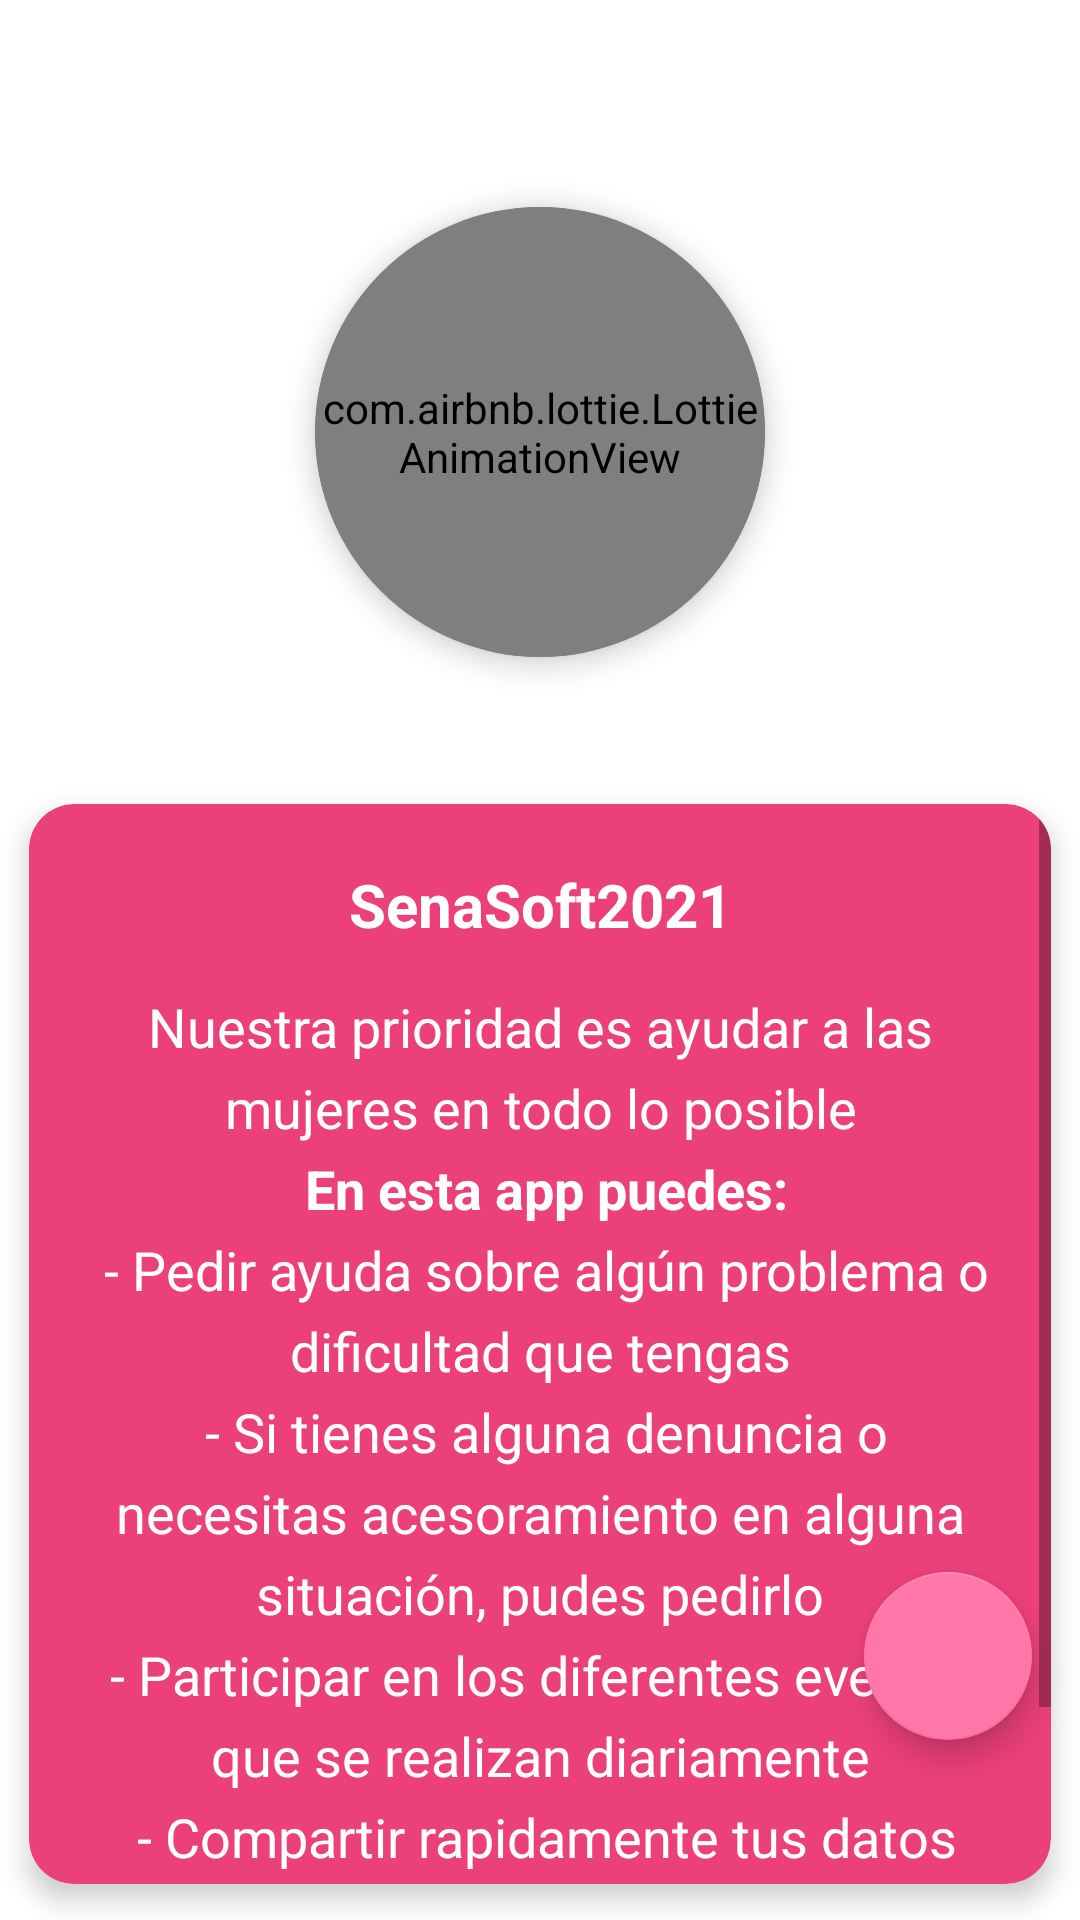

Reconstruct the res/layout file that produces this screen, plus the resources it refers to.
<!-- AndroidManifest.xml: application theme Theme.SenaSoft2021 -->
<!-- res/layout/fragment_home.xml -->
<?xml version="1.0" encoding="utf-8"?>
<androidx.constraintlayout.widget.ConstraintLayout xmlns:android="http://schemas.android.com/apk/res/android"
    xmlns:app="http://schemas.android.com/apk/res-auto"
    xmlns:tools="http://schemas.android.com/tools"
    android:layout_width="match_parent"
    android:layout_height="match_parent"
    tools:context=".ui.home.HomeFragment">

    <com.google.android.material.floatingactionbutton.FloatingActionButton
        android:id="@+id/idBtnFloatDenuncias"
        android:layout_width="wrap_content"
        android:layout_height="wrap_content"
        android:layout_marginEnd="16dp"
        android:layout_marginBottom="60dp"
        app:layout_constraintBottom_toBottomOf="parent"
        app:layout_constraintEnd_toEndOf="parent"
        android:src="@drawable/ic_message"/>

    <androidx.cardview.widget.CardView
        android:id="@+id/cardView"
        android:layout_width="wrap_content"
        android:layout_height="wrap_content"
        android:layout_gravity="center"
        android:layout_marginTop="32dp"
        app:cardBackgroundColor="@color/primary_color"
        app:cardCornerRadius="100dp"
        app:cardElevation="5dp"
        app:cardUseCompatPadding="true"
        app:layout_constraintEnd_toEndOf="parent"
        app:layout_constraintStart_toStartOf="parent"
        app:layout_constraintTop_toTopOf="parent">

        <TextView
            android:layout_width="wrap_content"
            android:layout_height="wrap_content"

            android:layout_gravity="center"
            android:text="@string/help"
            android:textColor="@color/white"
            android:textSize="18sp"
            android:textStyle="bold" />

        <com.airbnb.lottie.LottieAnimationView
            android:id="@+id/idBtnHelp"
            android:layout_width="150dp"
            android:layout_height="150dp"
            android:layout_gravity="center"
            app:lottie_autoPlay="true"
            app:lottie_loop="true"
            app:lottie_rawRes="@raw/click_here_anim" />
    </androidx.cardview.widget.CardView>


    <androidx.cardview.widget.CardView
        android:layout_width="match_parent"
        android:layout_height="0dp"
        app:cardCornerRadius="15dp"
        app:cardElevation="5dp"
        app:cardUseCompatPadding="true"
        app:layout_constraintBottom_toBottomOf="parent"
        app:cardBackgroundColor="@color/primary_color"
        app:layout_constraintEnd_toEndOf="parent"
        app:layout_constraintStart_toStartOf="parent"
        app:layout_constraintTop_toBottomOf="@+id/cardView">


        <ScrollView
            android:layout_width="match_parent"
            android:layout_height="match_parent"

            >

            <LinearLayout
                android:layout_width="match_parent"
                android:layout_height="wrap_content"
                android:orientation="vertical"
                android:paddingHorizontal="15dp"
                android:paddingVertical="20dp"
                >


                <TextView
                    android:layout_width="match_parent"
                    android:layout_height="wrap_content"
                    android:text="@string/app_name"
                    android:gravity="center"
                    android:textStyle="bold"
                    android:textColor="@color/white"
                    android:paddingBottom="15dp"
                    android:textSize="20sp"
                    />

                <TextView
                    android:layout_width="match_parent"
                    android:layout_height="wrap_content"
                    android:text="@string/info_app"
                    android:gravity="center"
                    android:lineSpacingExtra="6dp"
                    android:textColor="@color/white"
                    android:textSize="18sp"
                    />

            </LinearLayout>

        </ScrollView>

    </androidx.cardview.widget.CardView>

</androidx.constraintlayout.widget.ConstraintLayout>
<!-- resources referenced by this layout -->
<resources>
  <color name="primary_color">#ec407a</color>
  <color name="white">#FFFFFFFF</color>
  <string name="app_name">SenaSoft2021</string>
  <string name="help">Pedir ayuda</string>
  <string name="info_app">Nuestra prioridad es ayudar a las mujeres en todo lo posible\n <b>En esta app puedes:</b>\n
      - Pedir ayuda sobre algún problema o dificultad que tengas\n
      - Si tienes alguna denuncia o necesitas acesoramiento en alguna situación, pudes pedirlo\n
      - Participar en los diferentes eventos que se realizan diariamente\n
      - Compartir rapidamente tus datos mediante un codigo QR\n
      </string>
  <style name="Theme.SenaSoft2021" parent="Theme.MaterialComponents.DayNight.DarkActionBar">
          
          <item name="colorPrimary">@color/primary_color</item>
          <item name="colorPrimaryVariant">@color/secondary_color</item>
          <item name="colorOnPrimary">@color/white</item>
          
          <item name="colorSecondary">@color/secondary_color</item>
          <item name="colorSecondaryVariant">@color/teal_700</item>
          <item name="colorOnSecondary">@color/black</item>
          
          <item name="android:statusBarColor" tools:targetApi="l">?attr/colorPrimary</item>
          
      </style>
  <color name="secondary_color">#ff77a9</color>
  <color name="teal_700">#FF018786</color>
  <color name="black">#FF000000</color>
</resources>
